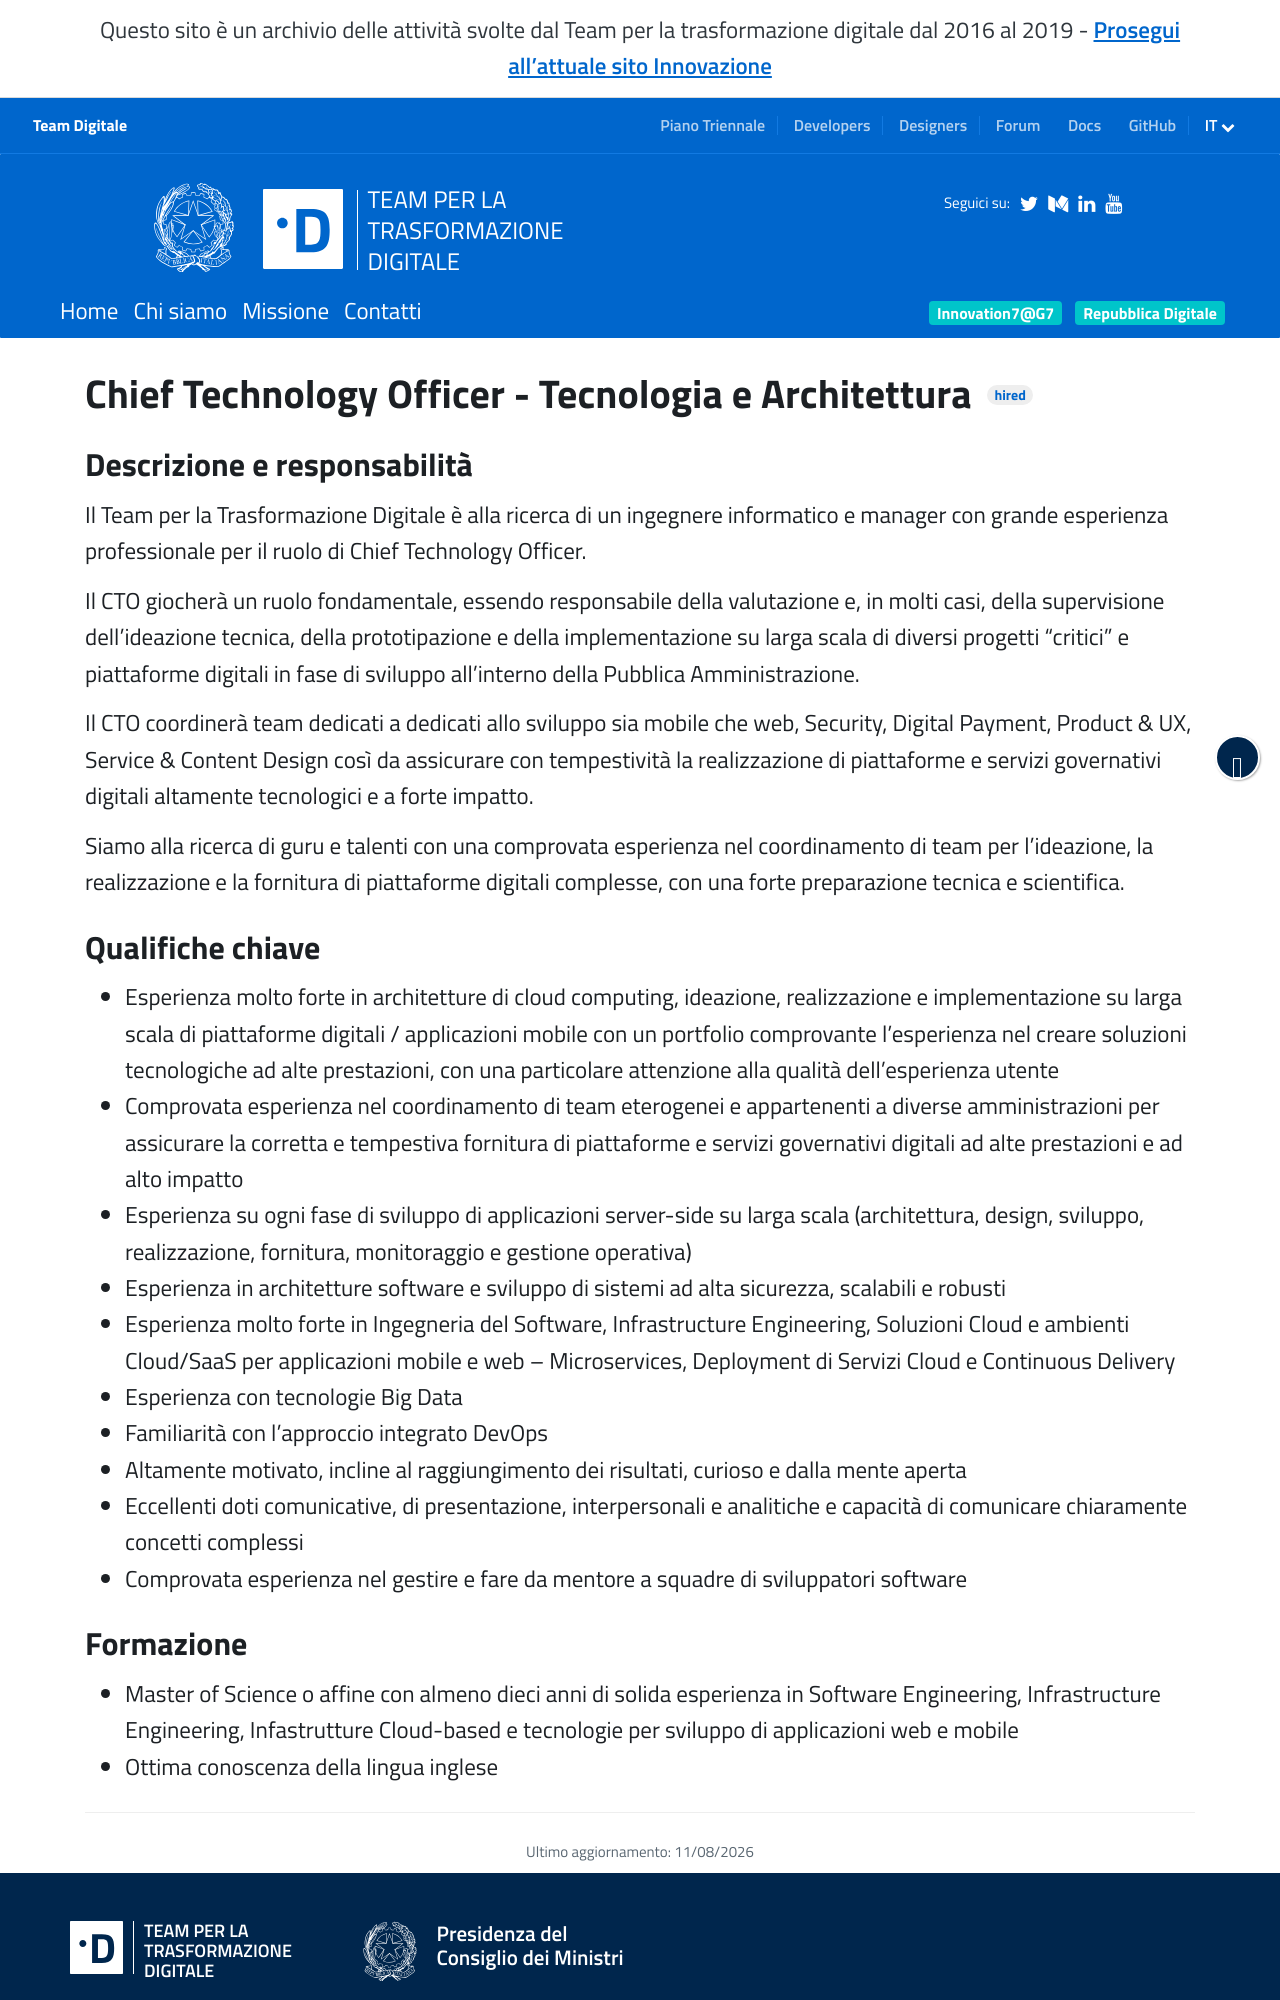

repository: teamdigitale/teamdigitale.governo.it · page: it/jobpositions/cto.htm · generator: jekyll

---
title: Chief Technology Officer - Tecnologia e Architettura
lang: it
permalink: /it/jobpositions/cto.htm
redirect_from:
  - /it/jobs/1-detail.htm
layout: job
ref: cto
archived: true
parent_ref: join-us
---

### Descrizione e responsabilità
Il Team per la Trasformazione Digitale è alla ricerca di un ingegnere informatico e manager con grande esperienza professionale per il ruolo di Chief Technology Officer.

Il CTO giocherà un ruolo fondamentale, essendo responsabile della valutazione e, in molti casi, della supervisione dell’ideazione tecnica, della prototipazione e della implementazione su larga scala di diversi progetti “critici” e piattaforme digitali in fase di sviluppo all’interno della Pubblica Amministrazione.

Il CTO coordinerà team dedicati a dedicati allo sviluppo sia mobile che web, Security, Digital Payment, Product & UX, Service & Content Design così da assicurare con tempestività la realizzazione di piattaforme e servizi governativi digitali altamente tecnologici e a forte impatto.

Siamo alla ricerca di guru e talenti con una comprovata esperienza nel coordinamento di team per l’ideazione, la realizzazione e la fornitura di piattaforme digitali complesse, con una forte preparazione tecnica e scientifica.


### Qualifiche chiave
- Esperienza molto forte in architetture di cloud computing, ideazione, realizzazione e implementazione su larga scala di piattaforme digitali / applicazioni mobile con un portfolio comprovante l’esperienza nel creare soluzioni tecnologiche ad alte prestazioni, con una particolare attenzione alla qualità dell’esperienza utente
- Comprovata esperienza nel coordinamento di team eterogenei e appartenenti a diverse amministrazioni per assicurare la corretta e tempestiva fornitura di piattaforme e servizi governativi digitali ad alte prestazioni e ad alto impatto
- Esperienza su ogni fase di sviluppo di applicazioni server-side su larga scala (architettura, design, sviluppo, realizzazione, fornitura, monitoraggio e gestione operativa)
- Esperienza in architetture software e sviluppo di sistemi ad alta sicurezza, scalabili e robusti
- Esperienza molto forte in Ingegneria del Software, Infrastructure Engineering, Soluzioni Cloud e ambienti Cloud/SaaS per applicazioni mobile e web – Microservices, Deployment di Servizi Cloud e Continuous Delivery
- Esperienza con tecnologie Big Data
- Familiarità con l'approccio integrato DevOps
- Altamente motivato, incline al raggiungimento dei risultati, curioso e dalla mente aperta
- Eccellenti doti comunicative, di presentazione, interpersonali e analitiche e capacità di comunicare chiaramente concetti complessi
- Comprovata esperienza nel gestire e fare da mentore a squadre di sviluppatori software
